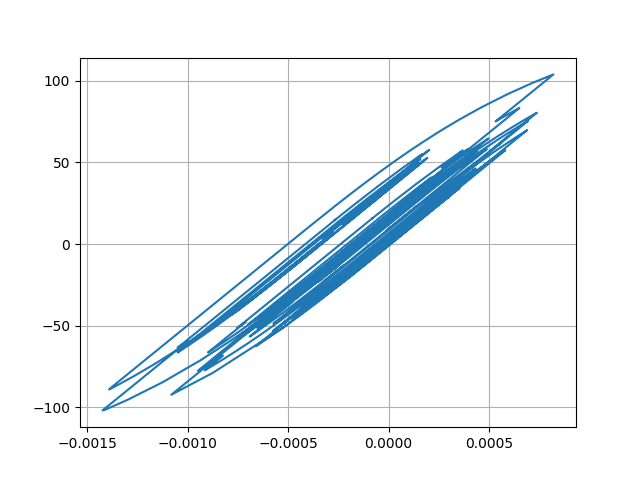

The file beside this chart, header and first rows:
Desplacment, Force
0.0, 0.0
7.399135734656212e-06, 0.7399
2.2907425520143538e-05, 2.291
3.4748676386656096e-05, 3.474
3.5882053488820205e-05, 3.587
2.6644148850959334e-05, 2.664
1.3269755332205204e-05, 1.326
3.646613453213655e-06, 0.3639
1.8506154431407548e-06, 0.1843
6.811566398807461e-06, 0.6804
1.4011537375789837e-05, 1.4
1.829625790614774e-05, 1.829
1.6836287393981168e-05, 1.683
1.1197258042510504e-05, 1.119
6.982846989016728e-06, 0.6974
8.812111463928183e-06, 0.8804
1.6917415639899913e-05, 1.691
2.743410873432241e-05, 2.742
3.525634346225931e-05, 3.524
3.660409214823571e-05, 3.659
2.965626878266979e-05, 2.964
1.7065393182884634e-05, 1.705
4.262849308474938e-06, 0.4247
-4.057893675018006e-06, -0.4074
-7.315411715089129e-06, -0.7331
-7.622698052434895e-06, -0.7639
-5.949230847243507e-06, -0.5965
-3.255946977866896e-06, -0.3272
4.2879789312314685e-07, 0.04127
4.45577327568737e-06, 0.444
6.577372808514672e-06, 0.6561
5.418424004669846e-06, 0.5402
2.2117090343373333e-06, 0.2196
-1.4056414896369243e-06, -0.1422
-5.677878792629168e-06, -0.5694
-1.1744645596947251e-05, -1.176
-2.2034030872700165e-05, -2.205
-3.64344517146232e-05, -3.644
-5.139496786664483e-05, -5.139
-6.222056380484948e-05, -6.22
-6.481525837304275e-05, -6.479
-5.953259344780106e-05, -5.951
-5.070905383931918e-05, -5.068
-4.30736375876277e-05, -4.305
-3.537122689789181e-05, -3.534
-2.563650903258185e-05, -2.561
-1.4058094957572887e-05, -1.403
-4.403703164408728e-06, -0.4376
-6.629010352764644e-06, -0.6602
-2.4934417922676485e-05, -2.49
-5.3976497006086656e-05, -5.392
-8.182515492263209e-05, -8.171
-9.61206838261421e-05, -9.595
-9.321599209783941e-05, -9.305
-8.177979567824805e-05, -8.161
-7.407906117426724e-05, -7.391
-7.650102151302935e-05, -7.633
-8.755665182042054e-05, -8.735
-9.99450868759867e-05, -9.968
-0.0001047, -10.44
... 2,941 more rows
